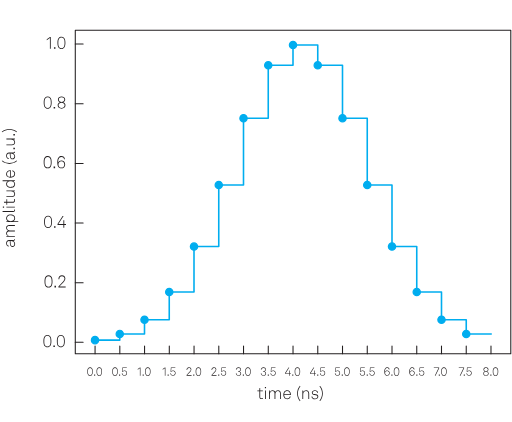
t = 0.00 s
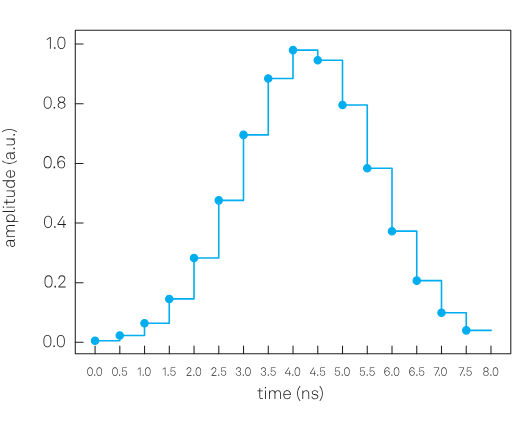
t = 0.63 s
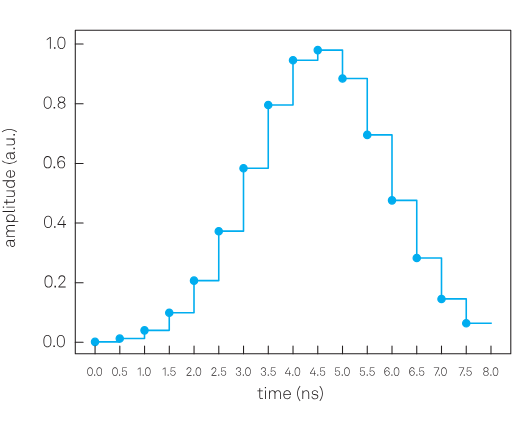
t = 1.88 s
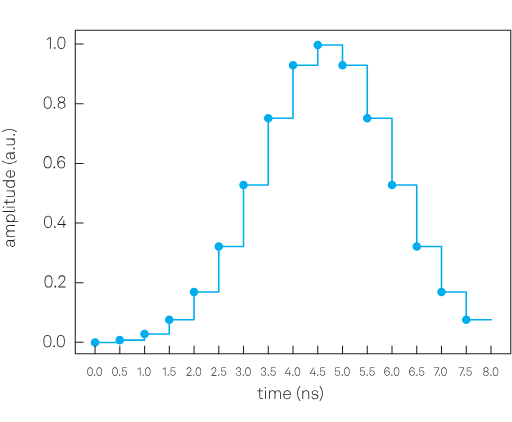
t = 2.50 s
t = 3.13 s: frame unchanged from t = 1.88 s, image omitted
t = 4.38 s: frame unchanged from t = 0.63 s, image omitted

The animated SVG that drew these frames (rendered in a browser with its animation timeline set to each time). Animation: 17 SMIL elements (animate=17); one cycle of 5.00 s, repeats indefinitely.

<?xml version="1.0" encoding="UTF-8" standalone="no"?>
<svg
   width="240.94502pt"
   height="198.42499pt"
   viewBox="0 0 240.94503 198.42498"
   version="1.1"
   id="svg63"
   xml:space="preserve"
   xmlns:xlink="http://www.w3.org/1999/xlink"
   xmlns="http://www.w3.org/2000/svg"
   xmlns:svg="http://www.w3.org/2000/svg"><defs
     id="defs1"><style
       type="text/css"
       id="style1">*{stroke-linejoin: round; stroke-linecap: butt}</style><clipPath
       clipPathUnits="userSpaceOnUse"
       id="clipPath35"><path
         d="M 0,198.425 H 240.945 V 0 H 0 Z"
         id="path35" /></clipPath><clipPath
       clipPathUnits="userSpaceOnUse"
       id="clipPath60"><path
         d="M 0,198.425 H 240.945 V 0 H 0 Z"
         transform="matrix(0,1.0000125,1,0,-81.912105,-7.0093874)"
         id="path60-0" /></clipPath></defs><g
     id="figure_1"
     transform="matrix(0.574,0,0,0.574,2.3287298,-9.6319266)"><g
       id="patch_1"
       transform="matrix(0.91094801,0,0,1.000255,-4.0570209,16.78036)"><path
         d="M 0,345.6 H 460.8 V 0 H 0 Z"
         style="fill:#ffffff"
         id="path1" /></g><g
       id="axes_1"><g
         id="line2d_41"><defs
           id="defs27"><path
             id="m04409a93dc"
             d="M 0,3 C 0.795609,3 1.55874,2.683901 2.12132,2.12132 2.683901,1.55874 3,0.795609 3,0 3,-0.795609 2.683901,-1.55874 2.12132,-2.12132 1.55874,-2.683901 0.795609,-3 0,-3 -0.795609,-3 -1.55874,-2.683901 -2.12132,-2.12132 -2.683901,-1.55874 -3,-0.795609 -3,0 -3,0.795609 -2.683901,1.55874 -2.12132,2.12132 -1.55874,2.683901 -0.795609,3 0,3 Z"
             style="stroke:#00adef" /></defs><g
           clip-path="url(#p985cd9363d)"
           id="dot0">
            <use
   xlink:href="#m04409a93dc"
   x="73.832726"
   y="295.48801"
   style="fill:#00adef;stroke:#00adef"
   id="use27"><animate
     attributeName="y"
     values="295.48801;297.38327;295.48801"
     keyTimes="0;0.5;1"
     dur="5s"
     repeatCount="indefinite" /></use>
            <use
   xlink:href="#m04409a93dc"
   x="94.123634"
   y="290.40302"
   style="fill:#00adef;stroke:#00adef"
   id="use28"><animate
     attributeName="y"
     values="290.40302;295.48801;290.40302"
     keyTimes="0;0.5;1"
     dur="5s"
     repeatCount="indefinite" /></use>
            <use
   xlink:href="#m04409a93dc"
   x="114.41454"
   y="278.74243"
   style="fill:#00adef;stroke:#00adef"
   id="use29"><animate
     attributeName="y"
     values="278.74243;290.40302;278.74243"
     keyTimes="0;0.5;1"
     dur="5s"
     repeatCount="indefinite" /></use>
            <use
   xlink:href="#m04409a93dc"
   x="134.70546"
   y="256.02484"
   style="fill:#00adef;stroke:#00adef"
   id="use30"><animate
     attributeName="y"
     values="256.02484;278.74243;256.02484"
     keyTimes="0;0.5;1"
     dur="5s"
     repeatCount="indefinite" /></use>
            <use
   xlink:href="#m04409a93dc"
   x="154.99637"
   y="218.78345"
   style="fill:#00adef;stroke:#00adef"
   id="use31"><animate
     attributeName="y"
     values="218.78345;256.02484;218.78345"
     keyTimes="0;0.5;1"
     dur="5s"
     repeatCount="indefinite" /></use>
            <use
   xlink:href="#m04409a93dc"
   x="175.28728"
   y="168.27959"
   style="fill:#00adef;stroke:#00adef"
   id="use32"><animate
     attributeName="y"
     values="168.27959;218.78345;168.27959"
     keyTimes="0;0.5;1"
     dur="5s"
     repeatCount="indefinite" /></use>
            <use
   xlink:href="#m04409a93dc"
   x="195.57819"
   y="113.54347"
   style="fill:#00adef;stroke:#00adef"
   id="use33"><animate
     attributeName="y"
     values="113.54347;168.27959;113.54347"
     keyTimes="0;0.5;1"
     dur="5s"
     repeatCount="indefinite" /></use>
            <use
   xlink:href="#m04409a93dc"
   x="215.86909"
   y="70.178291"
   style="fill:#00adef;stroke:#00adef"
   id="use34"><animate
     attributeName="y"
     values="70.178291;113.54347;70.178291"
     keyTimes="0;0.5;1"
     dur="5s"
     repeatCount="indefinite" /></use>
            <use
   xlink:href="#m04409a93dc"
   x="236.16"
   y="53.568001"
   style="fill:#00adef;stroke:#00adef"
   id="use35"><animate
     attributeName="y"
     values="53.568001;70.178291;53.568001"
     keyTimes="0;0.5;1"
     dur="5s"
     repeatCount="indefinite" /></use>
            <use
   xlink:href="#m04409a93dc"
   x="256.4509"
   y="70.178291"
   style="fill:#00adef;stroke:#00adef"
   id="use36"><animate
     attributeName="y"
     values="70.178291;53.568001;70.178291"
     keyTimes="0;0.5;1"
     dur="5s"
     repeatCount="indefinite" /></use>
            <use
   xlink:href="#m04409a93dc"
   x="276.74182"
   y="113.54347"
   style="fill:#00adef;stroke:#00adef"
   id="use37"><animate
     attributeName="y"
     values="113.54347;70.178291;113.54347"
     keyTimes="0;0.5;1"
     dur="5s"
     repeatCount="indefinite" /></use>
            <use
   xlink:href="#m04409a93dc"
   x="297.03271"
   y="168.27959"
   style="fill:#00adef;stroke:#00adef"
   id="use38"><animate
     attributeName="y"
     values="168.27959;113.54347;168.27959"
     keyTimes="0;0.5;1"
     dur="5s"
     repeatCount="indefinite" /></use>
            <use
   xlink:href="#m04409a93dc"
   x="317.32364"
   y="218.78345"
   style="fill:#00adef;stroke:#00adef"
   id="use39"><animate
     attributeName="y"
     values="218.78345;168.27959;218.78345"
     keyTimes="0;0.5;1"
     dur="5s"
     repeatCount="indefinite" /></use>
            <use
   xlink:href="#m04409a93dc"
   x="337.61453"
   y="256.02484"
   style="fill:#00adef;stroke:#00adef"
   id="use40"><animate
     attributeName="y"
     values="256.02484;218.78345;256.02484"
     keyTimes="0;0.5;1"
     dur="5s"
     repeatCount="indefinite" /></use>
            <use
   xlink:href="#m04409a93dc"
   x="357.90546"
   y="278.74243"
   style="fill:#00adef;stroke:#00adef"
   id="use41"><animate
     attributeName="y"
     values="278.74243;256.02484;278.74243"
     keyTimes="0;0.5;1"
     dur="5s"
     repeatCount="indefinite" /></use>
            <use
   xlink:href="#m04409a93dc"
   x="378.19635"
   y="290.40302"
   style="fill:#00adef;stroke:#00adef"
   id="use42"><animate
     attributeName="y"
     values="290.40302;278.74243;290.40302"
     keyTimes="0;0.5;1"
     dur="5s"
     repeatCount="indefinite" /></use>
           </g></g><g
         id="line2d_42"><path
           d="m 73.832727,295.488 h 20.290909 v -5.08499 h 20.290914 v -11.66058 h 20.2909 v -22.71758 h 20.29091 v -37.2414 h 20.29091 v -50.50386 h 20.29091 v -54.73612 h 20.29091 V 70.178289 H 236.16 V 53.568 h 20.29091 v 16.610289 h 20.29091 v 43.365181 h 20.29091 v 54.73612 h 20.29091 v 50.50386 h 20.29091 v 37.2414 h 20.29091 v 22.71758 h 20.2909 v 11.66058 h 20.29091 v 0"
           clip-path="url(#p985cd9363d)"
           style="fill:none;stroke:#00adef;stroke-width:1.30662021;stroke-linecap:square;stroke-dasharray:none"
           id="step0">
            <animate
   attributeName="d"
   dur="5s"
   repeatCount="indefinite"
   values="               m 73.832727,295.488 h 20.290909 v -5.08499 h 20.290914 v -11.66058 h 20.2909 v -22.71758 h 20.29091 v -37.2414 h 20.29091 v -50.50386 h 20.29091 v -54.73612 h 20.29091 V 70.178289 H 236.16 V 53.568 h 20.29091 v 16.610289 h 20.29091 v 43.365181 h 20.29091 v 54.73612 h 20.29091 v 50.50386 h 20.29091 v 37.2414 h 20.29091 v 22.71758 h 20.2909 v 11.66058 h 20.29091 v 0;               M 73.832727,297.38328 H 94.123636 V 295.488 h 20.290914 v -5.08499 h 20.2909 v -11.66058 h 20.29091 v -22.71758 h 20.29091 v -37.2414 h 20.29091 v -50.50386 h 20.29091 V 113.54347 H 236.16 V 70.178289 h 20.29091 V 53.568 h 20.29091 v 16.610289 h 20.29091 v 43.365181 h 20.29091 v 54.73612 h 20.29091 v 50.50386 h 20.29091 v 37.2414 h 20.2909 v 22.71758 h 20.29091 v 0;               m 73.832727,295.488 h 20.290909 v -5.08499 h 20.290914 v -11.66058 h 20.2909 v -22.71758 h 20.29091 v -37.2414 h 20.29091 v -50.50386 h 20.29091 v -54.73612 h 20.29091 V 70.178289 H 236.16 V 53.568 h 20.29091 v 16.610289 h 20.29091 v 43.365181 h 20.29091 v 54.73612 h 20.29091 v 50.50386 h 20.29091 v 37.2414 h 20.29091 v 22.71758 h 20.2909 v 11.66058 h 20.29091 v 0"
   keyTimes="0;0.5;1" />
           </path></g><g
         id="line2d_43">
           </g><g
         id="line2d_44"><defs
           id="defs43" /></g></g></g><defs
     id="defs63"><clipPath
       id="p985cd9363d"><rect
         x="57.599998"
         y="41.472"
         width="357.12"
         height="266.112"
         id="rect63" /></clipPath></defs><g
     id="g1"
     transform="matrix(0.75000004,0,0,0.74999997,-2.4867916e-7,-5.14e-6)"><g
       id="g65"><path
         id="path34"
         d="M 240.378,32.025 H 35.429 v 152.227 h 204.949 z"
         style="fill:none;stroke:#231f20;stroke-width:0.5;stroke-linecap:round;stroke-linejoin:round;stroke-miterlimit:4;stroke-dasharray:none;stroke-opacity:1"
         transform="matrix(1.3333333,0,0,-1.3333333,0,264.56667)"
         clip-path="url(#clipPath35)" /><path
         id="path36"
         d="M 0,0 H -3.685"
         style="fill:none;stroke:#231f20;stroke-width:0.5;stroke-linecap:round;stroke-linejoin:round;stroke-miterlimit:22.926;stroke-dasharray:none;stroke-opacity:1"
         transform="matrix(1.3333333,0,0,-1.3333333,52.154933,27.489467)" /><path
         style="font-weight:300;font-size:8px;font-family:'ZI Akkurat';fill:#231f20"
         d="M 1.704,-5.048 V 0 h 0.4 v -5.544 h -0.36 l -1.52,1.08 v 0.448 z M 3.6159938,-0.72 V 0 h 0.704 v -0.72 z m 3.512003,0.832 c 0.536,0 0.92,-0.208 1.184,-0.456 0.6,-0.552 0.688,-1.552 0.688,-2.432 0,-0.872 -0.096,-1.856 -0.688,-2.424 -0.264,-0.256 -0.648,-0.456 -1.184,-0.456 -0.536,0 -0.912,0.208 -1.184,0.456 -0.6,0.552 -0.688,1.552 -0.688,2.424 0,0.88 0.088,1.88 0.688,2.432 0.272,0.248 0.648,0.456 1.184,0.456 z m 0,-0.384 c -0.408,0 -0.704,-0.136 -0.912,-0.328 -0.528,-0.488 -0.552,-1.448 -0.552,-2.176 0,-0.72 0.024,-1.68 0.552,-2.168 0.208,-0.192 0.504,-0.328 0.912,-0.328 0.416,0 0.704,0.128 0.92,0.328 0.528,0.488 0.552,1.448 0.552,2.168 0,0.728 -0.032,1.688 -0.552,2.176 -0.208,0.2 -0.504,0.328 -0.92,0.328 z"
         id="text36"
         transform="matrix(1.3333333,0,0,1.3333333,29.041733,30.452133)"
         aria-label="1.0" /><path
         id="path37"
         d="M 0,0 H -3.685"
         style="fill:none;stroke:#231f20;stroke-width:0.5;stroke-linecap:round;stroke-linejoin:round;stroke-miterlimit:22.926;stroke-dasharray:none;stroke-opacity:1"
         transform="matrix(1.3333333,0,0,-1.3333333,52.154933,64.981067)" /><path
         style="font-weight:300;font-size:8px;font-family:'ZI Akkurat';fill:#231f20"
         d="m 2.4,0.112 c 0.536,0 0.92,-0.208 1.184,-0.456 0.6,-0.552 0.688,-1.552 0.688,-2.432 C 4.272,-3.648 4.176,-4.632 3.584,-5.2 3.32,-5.456 2.936,-5.656 2.4,-5.656 c -0.536,0 -0.912,0.208 -1.184,0.456 -0.6,0.552 -0.688,1.552 -0.688,2.424 0,0.88 0.088,1.88 0.688,2.432 0.272,0.248 0.648,0.456 1.184,0.456 z m 0,-0.384 C 1.992,-0.272 1.696,-0.408 1.488,-0.6 0.96,-1.088 0.936,-2.048 0.936,-2.776 c 0,-0.72 0.024,-1.68 0.552,-2.168 0.208,-0.192 0.504,-0.328 0.912,-0.328 0.416,0 0.704,0.128 0.92,0.328 0.528,0.488 0.552,1.448 0.552,2.168 0,0.728 -0.032,1.688 -0.552,2.176 -0.208,0.2 -0.504,0.328 -0.92,0.328 z M 5.2080043,-0.72 V 0 h 0.704 v -0.72 z m 3.7280018,0.832 c 0.992,0 1.8399999,-0.584 1.8399999,-1.576 0,-0.624 -0.4,-1.224 -1.0319999,-1.432 0.5439999,-0.2 0.9039999,-0.728 0.9039999,-1.28 0,-0.928 -0.7599999,-1.48 -1.7119999,-1.48 -0.952,0 -1.712,0.552 -1.712,1.48 0,0.552 0.36,1.08 0.904,1.28 -0.632,0.208 -1.032,0.808 -1.032,1.432 0,0.992 0.848,1.576 1.84,1.576 z m 0,-3.184 c -0.728,0 -1.296,-0.392 -1.296,-1.12 0,-0.712 0.584,-1.104 1.296,-1.104 0.712,0 1.2959999,0.392 1.2959999,1.104 0,0.728 -0.5679999,1.12 -1.2959999,1.12 z m 0,2.816 c -0.792,0 -1.432,-0.44 -1.432,-1.232 0,-0.792 0.64,-1.232 1.432,-1.232 0.792,0 1.4319999,0.44 1.4319999,1.232 0,0.792 -0.6399999,1.232 -1.4319999,1.232 z"
         id="text37"
         transform="matrix(1.3333333,0,0,1.3333333,26.716133,67.9456)"
         aria-label="0.8" /><path
         id="path38"
         d="M 0,0 H -3.685"
         style="fill:none;stroke:#231f20;stroke-width:0.5;stroke-linecap:round;stroke-linejoin:round;stroke-miterlimit:22.926;stroke-dasharray:none;stroke-opacity:1"
         transform="matrix(1.3333333,0,0,-1.3333333,52.154933,102.42293)" /><path
         style="font-weight:300;font-size:8px;font-family:'ZI Akkurat';fill:#231f20"
         d="m 2.4,0.112 c 0.536,0 0.92,-0.208 1.184,-0.456 0.6,-0.552 0.688,-1.552 0.688,-2.432 C 4.272,-3.648 4.176,-4.632 3.584,-5.2 3.32,-5.456 2.936,-5.656 2.4,-5.656 c -0.536,0 -0.912,0.208 -1.184,0.456 -0.6,0.552 -0.688,1.552 -0.688,2.424 0,0.88 0.088,1.88 0.688,2.432 0.272,0.248 0.648,0.456 1.184,0.456 z m 0,-0.384 C 1.992,-0.272 1.696,-0.408 1.488,-0.6 0.96,-1.088 0.936,-2.048 0.936,-2.776 c 0,-0.72 0.024,-1.68 0.552,-2.168 0.208,-0.192 0.504,-0.328 0.912,-0.328 0.416,0 0.704,0.128 0.92,0.328 0.528,0.488 0.552,1.448 0.552,2.168 0,0.728 -0.032,1.688 -0.552,2.176 -0.208,0.2 -0.504,0.328 -0.92,0.328 z M 5.2080043,-0.72 V 0 h 0.704 v -0.72 z m 3.6159961,0.832 c 1.152,0 1.8079996,-0.84 1.8079996,-1.864 0,-1.096 -0.6639996,-1.84 -1.8159996,-1.84 -0.656,0 -1.264,0.392 -1.464,0.976 0,-1.32 0.256,-2.656 1.496,-2.656 0.768,0 1.1919996,0.424 1.2479996,1.064 h 0.408 C 10.456,-5.08 9.7840004,-5.656 8.8480004,-5.656 c -0.576,0 -0.992,0.248 -1.256,0.528 -0.544,0.584 -0.656,1.504 -0.656,2.352 0,0.792 0.088,1.64 0.512,2.208 0.264,0.352 0.728,0.68 1.376,0.68 z m 0.008,-0.384 c -0.888,0 -1.368,-0.72 -1.368,-1.496 0,-0.808 0.56,-1.456 1.36,-1.456 0.96,0 1.3999996,0.704 1.3999996,1.472 0,0.776 -0.4319996,1.48 -1.3919996,1.48 z"
         id="text38"
         transform="matrix(1.3333333,0,0,1.3333333,26.705733,105.38573)"
         aria-label="0.6" /><path
         id="path39"
         d="M 0,0 H -3.685"
         style="fill:none;stroke:#231f20;stroke-width:0.5;stroke-linecap:round;stroke-linejoin:round;stroke-miterlimit:22.926;stroke-dasharray:none;stroke-opacity:1"
         transform="matrix(1.3333333,0,0,-1.3333333,52.154933,139.80973)" /><path
         style="font-weight:300;font-size:8px;font-family:'ZI Akkurat';fill:#231f20"
         d="m 2.4,0.112 c 0.536,0 0.92,-0.208 1.184,-0.456 0.6,-0.552 0.688,-1.552 0.688,-2.432 C 4.272,-3.648 4.176,-4.632 3.584,-5.2 3.32,-5.456 2.936,-5.656 2.4,-5.656 c -0.536,0 -0.912,0.208 -1.184,0.456 -0.6,0.552 -0.688,1.552 -0.688,2.424 0,0.88 0.088,1.88 0.688,2.432 0.272,0.248 0.648,0.456 1.184,0.456 z m 0,-0.384 C 1.992,-0.272 1.696,-0.408 1.488,-0.6 0.96,-1.088 0.936,-2.048 0.936,-2.776 c 0,-0.72 0.024,-1.68 0.552,-2.168 0.208,-0.192 0.504,-0.328 0.912,-0.328 0.416,0 0.704,0.128 0.92,0.328 0.528,0.488 0.552,1.448 0.552,2.168 0,0.728 -0.032,1.688 -0.552,2.176 -0.208,0.2 -0.504,0.328 -0.92,0.328 z M 5.2080043,-0.72 V 0 h 0.704 V -0.72 Z M 9.6080061,0 h 0.4079999 v -1.304 h 0.824 v -0.4 h -0.824 V -3.536 H 9.6080061 v 1.832 h -2.36 l 2.464,-3.84 h -0.472 l -2.4,3.76 v 0.48 h 2.768 z"
         id="text39"
         transform="matrix(1.3333333,0,0,1.3333333,26.9616,142.7704)"
         aria-label="0.4" /><path
         id="path40"
         d="M 0,0 H -3.685"
         style="fill:none;stroke:#231f20;stroke-width:0.5;stroke-linecap:round;stroke-linejoin:round;stroke-miterlimit:22.926;stroke-dasharray:none;stroke-opacity:1"
         transform="matrix(1.3333333,0,0,-1.3333333,52.154933,177.24973)" /><path
         style="font-weight:300;font-size:8px;font-family:'ZI Akkurat';fill:#231f20"
         d="m 2.4,0.112 c 0.536,0 0.92,-0.208 1.184,-0.456 0.6,-0.552 0.688,-1.552 0.688,-2.432 C 4.272,-3.648 4.176,-4.632 3.584,-5.2 3.32,-5.456 2.936,-5.656 2.4,-5.656 c -0.536,0 -0.912,0.208 -1.184,0.456 -0.6,0.552 -0.688,1.552 -0.688,2.424 0,0.88 0.088,1.88 0.688,2.432 0.272,0.248 0.648,0.456 1.184,0.456 z m 0,-0.384 C 1.992,-0.272 1.696,-0.408 1.488,-0.6 0.96,-1.088 0.936,-2.048 0.936,-2.776 c 0,-0.72 0.024,-1.68 0.552,-2.168 0.208,-0.192 0.504,-0.328 0.912,-0.328 0.416,0 0.704,0.128 0.92,0.328 0.528,0.488 0.552,1.448 0.552,2.168 0,0.728 -0.032,1.688 -0.552,2.176 -0.208,0.2 -0.504,0.328 -0.92,0.328 z M 5.2080043,-0.72 V 0 h 0.704 V -0.72 Z M 7.0640061,0 H 10.472006 V -0.384 H 7.5200061 l 2.168,-2.312 c 0.3999999,-0.424 0.6399999,-0.952 0.6399999,-1.448 0,-0.928 -0.6959999,-1.512 -1.6079999,-1.512 -0.984,0 -1.664,0.688 -1.664,1.808 h 0.424 c 0,-0.904 0.448,-1.424 1.24,-1.424 0.76,0 1.208,0.472 1.208,1.128 0,0.416 -0.184,0.816 -0.552,1.216 l -2.312,2.496 z"
         id="text40"
         transform="matrix(1.3333333,0,0,1.3333333,27.238933,180.2112)"
         aria-label="0.2" /><path
         id="path41"
         d="M 0,0 H -3.685"
         style="fill:none;stroke:#231f20;stroke-width:0.5;stroke-linecap:round;stroke-linejoin:round;stroke-miterlimit:22.926;stroke-dasharray:none;stroke-opacity:1"
         transform="matrix(1.3333333,0,0,-1.3333333,52.154933,214.68987)" /><path
         style="font-weight:300;font-size:8px;font-family:'ZI Akkurat';fill:#231f20"
         d="m 2.4,0.112 c 0.536,0 0.92,-0.208 1.184,-0.456 0.6,-0.552 0.688,-1.552 0.688,-2.432 C 4.272,-3.648 4.176,-4.632 3.584,-5.2 3.32,-5.456 2.936,-5.656 2.4,-5.656 c -0.536,0 -0.912,0.208 -1.184,0.456 -0.6,0.552 -0.688,1.552 -0.688,2.424 0,0.88 0.088,1.88 0.688,2.432 0.272,0.248 0.648,0.456 1.184,0.456 z m 0,-0.384 C 1.992,-0.272 1.696,-0.408 1.488,-0.6 0.96,-1.088 0.936,-2.048 0.936,-2.776 c 0,-0.72 0.024,-1.68 0.552,-2.168 0.208,-0.192 0.504,-0.328 0.912,-0.328 0.416,0 0.704,0.128 0.92,0.328 0.528,0.488 0.552,1.448 0.552,2.168 0,0.728 -0.032,1.688 -0.552,2.176 -0.208,0.2 -0.504,0.328 -0.92,0.328 z M 5.2080043,-0.72 V 0 h 0.704 v -0.72 z m 3.512003,0.832 c 0.536,0 0.92,-0.208 1.184,-0.456 0.5999997,-0.552 0.6879997,-1.552 0.6879997,-2.432 0,-0.872 -0.096,-1.856 -0.6879997,-2.424 -0.264,-0.256 -0.648,-0.456 -1.184,-0.456 -0.536,0 -0.912,0.208 -1.184,0.456 -0.6,0.552 -0.688,1.552 -0.688,2.424 0,0.88 0.088,1.88 0.688,2.432 0.272,0.248 0.648,0.456 1.184,0.456 z m 0,-0.384 c -0.408,0 -0.704,-0.136 -0.912,-0.328 -0.528,-0.488 -0.552,-1.448 -0.552,-2.176 0,-0.72 0.024,-1.68 0.552,-2.168 0.208,-0.192 0.504,-0.328 0.912,-0.328 0.416,0 0.704,0.128 0.92,0.328 0.5279997,0.488 0.5519997,1.448 0.5519997,2.168 0,0.728 -0.032,1.688 -0.5519997,2.176 -0.208,0.2 -0.504,0.328 -0.92,0.328 z"
         id="text41"
         transform="matrix(1.3333333,0,0,1.3333333,26.5456,217.6532)"
         aria-label="0.0" /><path
         id="path42-9"
         d="M 0,0 V -3.685"
         style="fill:none;stroke:#231f20;stroke-width:0.5;stroke-linecap:round;stroke-linejoin:round;stroke-miterlimit:22.926;stroke-dasharray:none;stroke-opacity:1"
         transform="matrix(1.3333333,0,0,-1.3333333,59.651733,216.95293)" /><path
         style="font-weight:300;font-size:5.5px;font-family:'ZI Akkurat';fill:#231f20"
         d="m 1.65,0.077 c 0.3685,0 0.6325,-0.143 0.814,-0.3135 0.4125,-0.3795 0.473,-1.067 0.473,-1.672 0,-0.5995 -0.066,-1.276 -0.473,-1.6665 -0.1815,-0.176 -0.4455,-0.3135 -0.814,-0.3135 -0.3685,0 -0.627,0.143 -0.814,0.3135 -0.4125,0.3795 -0.473,1.067 -0.473,1.6665 0,0.605 0.0605,1.2925 0.473,1.672 C 1.023,-0.066 1.2815,0.077 1.65,0.077 Z m 0,-0.264 C 1.3695,-0.187 1.166,-0.2805 1.023,-0.4125 0.66,-0.748 0.6435,-1.408 0.6435,-1.9085 c 0,-0.495 0.0165,-1.155 0.3795,-1.4905 0.143,-0.132 0.3465,-0.2255 0.627,-0.2255 0.286,0 0.484,0.088 0.6325,0.2255 0.363,0.3355 0.3795,0.9955 0.3795,1.4905 0,0.5005 -0.022,1.1605 -0.3795,1.496 C 2.1395,-0.275 1.936,-0.187 1.65,-0.187 Z M 3.5805029,-0.495 V 0 h 0.484 V -0.495 Z M 5.995005,0.077 c 0.3685,0 0.6325,-0.143 0.814,-0.3135 0.4125,-0.3795 0.473,-1.067 0.473,-1.672 0,-0.5995 -0.066,-1.276 -0.473,-1.6665 -0.1815,-0.176 -0.4455,-0.3135 -0.814,-0.3135 -0.3685,0 -0.627,0.143 -0.814,0.3135 -0.4125,0.3795 -0.473,1.067 -0.473,1.6665 0,0.605 0.0605,1.2925 0.473,1.672 0.187,0.1705 0.4455,0.3135 0.814,0.3135 z m 0,-0.264 c -0.2805,0 -0.484,-0.0935 -0.627,-0.2255 -0.363,-0.3355 -0.3795,-0.9955 -0.3795,-1.496 0,-0.495 0.0165,-1.155 0.3795,-1.4905 0.143,-0.132 0.3465,-0.2255 0.627,-0.2255 0.286,0 0.484,0.088 0.6325,0.2255 0.363,0.3355 0.3795,0.9955 0.3795,1.4905 0,0.5005 -0.022,1.1605 -0.3795,1.496 -0.143,0.1375 -0.3465,0.2255 -0.6325,0.2255 z"
         id="text42"
         transform="matrix(1.3333333,0,0,1.3333333,54.298133,235.5856)"
         aria-label="0.0" /><path
         id="path43-9"
         d="M 0,0 V -3.685"
         style="fill:none;stroke:#231f20;stroke-width:0.5;stroke-linecap:round;stroke-linejoin:round;stroke-miterlimit:22.926;stroke-dasharray:none;stroke-opacity:1"
         transform="matrix(1.3333333,0,0,-1.3333333,75.178,216.95293)" /><path
         style="font-weight:300;font-size:5.5px;font-family:'ZI Akkurat';fill:#231f20"
         d="m 1.65,0.077 c 0.3685,0 0.6325,-0.143 0.814,-0.3135 0.4125,-0.3795 0.473,-1.067 0.473,-1.672 0,-0.5995 -0.066,-1.276 -0.473,-1.6665 -0.1815,-0.176 -0.4455,-0.3135 -0.814,-0.3135 -0.3685,0 -0.627,0.143 -0.814,0.3135 -0.4125,0.3795 -0.473,1.067 -0.473,1.6665 0,0.605 0.0605,1.2925 0.473,1.672 C 1.023,-0.066 1.2815,0.077 1.65,0.077 Z m 0,-0.264 C 1.3695,-0.187 1.166,-0.2805 1.023,-0.4125 0.66,-0.748 0.6435,-1.408 0.6435,-1.9085 c 0,-0.495 0.0165,-1.155 0.3795,-1.4905 0.143,-0.132 0.3465,-0.2255 0.627,-0.2255 0.286,0 0.484,0.088 0.6325,0.2255 0.363,0.3355 0.3795,0.9955 0.3795,1.4905 0,0.5005 -0.022,1.1605 -0.3795,1.496 C 2.1395,-0.275 1.936,-0.187 1.65,-0.187 Z M 3.5805029,-0.495 V 0 h 0.484 v -0.495 z m 2.5135013,0.572 c 0.7975,0 1.232,-0.5775 1.232,-1.2705 0,-0.726 -0.4015,-1.276 -1.188,-1.276 -0.341,0 -0.7095,0.132 -0.9185,0.4015 l 0.1265,-1.485 h 1.848 v -0.2585 h -2.0845 l -0.154,2.0185 h 0.3245 c 0.1815,-0.286 0.517,-0.418 0.858,-0.418 0.6105,0 0.913,0.462 0.913,1.0175 0,0.5775 -0.3465,1.0065 -0.957,1.0065 -0.5775,0 -0.9515,-0.3795 -0.979,-0.9185 h -0.275 c 0.0165,0.671 0.495,1.1825 1.254,1.1825 z"
         id="text43"
         transform="matrix(1.3333333,0,0,1.3333333,69.960933,235.5856)"
         aria-label="0.5" /><path
         id="path44"
         d="M 0,0 V -3.685"
         style="fill:none;stroke:#231f20;stroke-width:0.5;stroke-linecap:round;stroke-linejoin:round;stroke-miterlimit:22.926;stroke-dasharray:none;stroke-opacity:1"
         transform="matrix(1.3333333,0,0,-1.3333333,90.704267,216.95293)" /><path
         style="font-weight:300;font-size:5.5px;font-family:'ZI Akkurat';fill:#231f20"
         d="M 1.1715,-3.4705 V 0 h 0.275 V -3.8115 H 1.199 L 0.154,-3.069 v 0.308 z M 2.4859957,-0.495 V 0 h 0.484 v -0.495 z m 2.4145021,0.572 c 0.3685,0 0.6325,-0.143 0.814,-0.3135 0.4125,-0.3795 0.473,-1.067 0.473,-1.672 0,-0.5995 -0.066,-1.276 -0.473,-1.6665 -0.1815,-0.176 -0.4455,-0.3135 -0.814,-0.3135 -0.3685,0 -0.627,0.143 -0.814,0.3135 -0.4125,0.3795 -0.473,1.067 -0.473,1.6665 0,0.605 0.0605,1.2925 0.473,1.672 0.187,0.1705 0.4455,0.3135 0.814,0.3135 z m 0,-0.264 c -0.2805,0 -0.484,-0.0935 -0.627,-0.2255 -0.363,-0.3355 -0.3795,-0.9955 -0.3795,-1.496 0,-0.495 0.0165,-1.155 0.3795,-1.4905 0.143,-0.132 0.3465,-0.2255 0.627,-0.2255 0.286,0 0.484,0.088 0.6325,0.2255 0.363,0.3355 0.3795,0.9955 0.3795,1.4905 0,0.5005 -0.022,1.1605 -0.3795,1.496 -0.143,0.1375 -0.3465,0.2255 -0.6325,0.2255 z"
         id="text44"
         transform="matrix(1.3333333,0,0,1.3333333,86.208933,235.5856)"
         aria-label="1.0" /><path
         id="path45"
         d="M 0,0 V -3.685"
         style="fill:none;stroke:#231f20;stroke-width:0.5;stroke-linecap:round;stroke-linejoin:round;stroke-miterlimit:22.926;stroke-dasharray:none;stroke-opacity:1"
         transform="matrix(1.3333333,0,0,-1.3333333,106.23067,216.95293)" /><path
         style="font-weight:300;font-size:5.5px;font-family:'ZI Akkurat';fill:#231f20"
         d="M 1.1715,-3.4705 V 0 h 0.275 V -3.8115 H 1.199 L 0.154,-3.069 v 0.308 z M 2.4859957,-0.495 V 0 h 0.484 V -0.495 Z M 4.999497,0.077 c 0.7975,0 1.232,-0.5775 1.232,-1.2705 0,-0.726 -0.4015,-1.276 -1.188,-1.276 -0.341,0 -0.7095,0.132 -0.9185,0.4015 l 0.1265,-1.485 h 1.848 v -0.2585 h -2.0845 l -0.154,2.0185 h 0.3245 c 0.1815,-0.286 0.517,-0.418 0.858,-0.418 0.6105,0 0.913,0.462 0.913,1.0175 0,0.5775 -0.3465,1.0065 -0.957,1.0065 -0.5775,0 -0.9515,-0.3795 -0.979,-0.9185 h -0.275 c 0.0165,0.671 0.495,1.1825 1.254,1.1825 z"
         id="text45"
         transform="matrix(1.3333333,0,0,1.3333333,101.87107,235.5856)"
         aria-label="1.5" /><path
         id="path46"
         d="M 0,0 V -3.685"
         style="fill:none;stroke:#231f20;stroke-width:0.5;stroke-linecap:round;stroke-linejoin:round;stroke-miterlimit:22.926;stroke-dasharray:none;stroke-opacity:1"
         transform="matrix(1.3333333,0,0,-1.3333333,121.75693,216.95293)" /><path
         style="font-weight:300;font-size:5.5px;font-family:'ZI Akkurat';fill:#231f20"
         d="M 0.319,0 H 2.662 V -0.264 H 0.6325 L 2.123,-1.8535 c 0.275,-0.2915 0.44,-0.6545 0.44,-0.9955 0,-0.638 -0.4785,-1.0395 -1.1055,-1.0395 -0.6765,0 -1.144,0.473 -1.144,1.243 H 0.605 c 0,-0.6215 0.308,-0.979 0.8525,-0.979 0.5225,0 0.8305,0.3245 0.8305,0.7755 0,0.286 -0.1265,0.561 -0.3795,0.836 L 0.319,-0.297 Z M 3.4705004,-0.495 V 0 h 0.484 v -0.495 z m 2.4145021,0.572 c 0.3685,0 0.6325,-0.143 0.814,-0.3135 0.4125,-0.3795 0.473,-1.067 0.473,-1.672 0,-0.5995 -0.066,-1.276 -0.473,-1.6665 -0.1815,-0.176 -0.4455,-0.3135 -0.814,-0.3135 -0.3685,0 -0.627,0.143 -0.814,0.3135 -0.4125,0.3795 -0.473,1.067 -0.473,1.6665 0,0.605 0.0605,1.2925 0.473,1.672 0.187,0.1705 0.4455,0.3135 0.814,0.3135 z m 0,-0.264 c -0.2805,0 -0.484,-0.0935 -0.627,-0.2255 -0.363,-0.3355 -0.3795,-0.9955 -0.3795,-1.496 0,-0.495 0.0165,-1.155 0.3795,-1.4905 0.143,-0.132 0.3465,-0.2255 0.627,-0.2255 0.286,0 0.484,0.088 0.6325,0.2255 0.363,0.3355 0.3795,0.9955 0.3795,1.4905 0,0.5005 -0.022,1.1605 -0.3795,1.496 -0.143,0.1375 -0.3465,0.2255 -0.6325,0.2255 z"
         id="text46"
         transform="matrix(1.3333333,0,0,1.3333333,116.64253,235.5856)"
         aria-label="2.0" /><path
         id="path47"
         d="M 0,0 V -3.685"
         style="fill:none;stroke:#231f20;stroke-width:0.5;stroke-linecap:round;stroke-linejoin:round;stroke-miterlimit:22.926;stroke-dasharray:none;stroke-opacity:1"
         transform="matrix(1.3333333,0,0,-1.3333333,137.2832,216.95293)" /><path
         style="font-weight:300;font-size:5.5px;font-family:'ZI Akkurat';fill:#231f20"
         d="M 0.319,0 H 2.662 V -0.264 H 0.6325 L 2.123,-1.8535 c 0.275,-0.2915 0.44,-0.6545 0.44,-0.9955 0,-0.638 -0.4785,-1.0395 -1.1055,-1.0395 -0.6765,0 -1.144,0.473 -1.144,1.243 H 0.605 c 0,-0.6215 0.308,-0.979 0.8525,-0.979 0.5225,0 0.8305,0.3245 0.8305,0.7755 0,0.286 -0.1265,0.561 -0.3795,0.836 L 0.319,-0.297 Z M 3.4705004,-0.495 V 0 h 0.484 v -0.495 z m 2.5135013,0.572 c 0.7975,0 1.232,-0.5775 1.232,-1.2705 0,-0.726 -0.4015,-1.276 -1.188,-1.276 -0.341,0 -0.7095,0.132 -0.9185,0.4015 l 0.1265,-1.485 h 1.848 v -0.2585 h -2.0845 l -0.154,2.0185 h 0.3245 c 0.1815,-0.286 0.517,-0.418 0.858,-0.418 0.6105,0 0.913,0.462 0.913,1.0175 0,0.5775 -0.3465,1.0065 -0.957,1.0065 -0.5775,0 -0.9515,-0.3795 -0.979,-0.9185 h -0.275 c 0.0165,0.671 0.495,1.1825 1.254,1.1825 z"
         id="text47"
         transform="matrix(1.3333333,0,0,1.3333333,132.304,235.5856)"
         aria-label="2.5" /><path
         id="path48"
         d="M 0,0 V -3.685"
         style="fill:none;stroke:#231f20;stroke-width:0.5;stroke-linecap:round;stroke-linejoin:round;stroke-miterlimit:22.926;stroke-dasharray:none;stroke-opacity:1"
         transform="matrix(1.3333333,0,0,-1.3333333,152.80947,216.95293)" /><path
         style="font-weight:300;font-size:5.5px;font-family:'ZI Akkurat';fill:#231f20"
         d="m 1.551,0.077 c 0.6985,0 1.232,-0.462 1.232,-1.0945 0,-0.4565 -0.275,-0.8525 -0.7535,-0.968 0.44,-0.1155 0.6655,-0.473 0.6655,-0.8855 0,-0.605 -0.5005,-1.0175 -1.1385,-1.0175 -0.704,0 -1.21,0.462 -1.221,1.144 H 0.616 c 0.0055,-0.5115 0.3575,-0.88 0.9405,-0.88 0.4675,0 0.858,0.3135 0.858,0.7535 0,0.5115 -0.3575,0.7535 -0.88,0.7535 H 1.32 v 0.264 h 0.2145 c 0.5775,0 0.9625,0.264 0.9625,0.836 0,0.484 -0.363,0.8305 -0.946,0.8305 -0.6545,0 -0.957,-0.4565 -0.9625,-0.9405 H 0.308 C 0.3245,-0.4345 0.7755,0.077 1.551,0.077 Z M 3.5970044,-0.495 V 0 h 0.484 v -0.495 z m 2.4145021,0.572 c 0.3685,0 0.6325,-0.143 0.814,-0.3135 0.4125,-0.3795 0.473,-1.067 0.473,-1.672 0,-0.5995 -0.066,-1.276 -0.473,-1.6665 -0.1815,-0.176 -0.4455,-0.3135 -0.814,-0.3135 -0.3685,0 -0.627,0.143 -0.814,0.3135 -0.4125,0.3795 -0.473,1.067 -0.473,1.6665 0,0.605 0.0605,1.2925 0.473,1.672 0.187,0.1705 0.4455,0.3135 0.814,0.3135 z m 0,-0.264 c -0.2805,0 -0.484,-0.0935 -0.627,-0.2255 -0.363,-0.3355 -0.3795,-0.9955 -0.3795,-1.496 0,-0.495 0.0165,-1.155 0.3795,-1.4905 0.143,-0.132 0.3465,-0.2255 0.627,-0.2255 0.286,0 0.484,0.088 0.6325,0.2255 0.363,0.3355 0.3795,0.9955 0.3795,1.4905 0,0.5005 -0.022,1.1605 -0.3795,1.496 -0.143,0.1375 -0.3465,0.2255 -0.6325,0.2255 z"
         id="text48"
         transform="matrix(1.3333333,0,0,1.3333333,147.57427,235.5856)"
         aria-label="3.0" /><path
         id="path49"
         d="M 0,0 V -3.685"
         style="fill:none;stroke:#231f20;stroke-width:0.5;stroke-linecap:round;stroke-linejoin:round;stroke-miterlimit:22.926;stroke-dasharray:none;stroke-opacity:1"
         transform="matrix(1.3333333,0,0,-1.3333333,168.33587,216.95293)" /><path
         style="font-weight:300;font-size:5.5px;font-family:'ZI Akkurat';fill:#231f20"
         d="m 1.551,0.077 c 0.6985,0 1.232,-0.462 1.232,-1.0945 0,-0.4565 -0.275,-0.8525 -0.7535,-0.968 0.44,-0.1155 0.6655,-0.473 0.6655,-0.8855 0,-0.605 -0.5005,-1.0175 -1.1385,-1.0175 -0.704,0 -1.21,0.462 -1.221,1.144 H 0.616 c 0.0055,-0.5115 0.3575,-0.88 0.9405,-0.88 0.4675,0 0.858,0.3135 0.858,0.7535 0,0.5115 -0.3575,0.7535 -0.88,0.7535 H 1.32 v 0.264 h 0.2145 c 0.5775,0 0.9625,0.264 0.9625,0.836 0,0.484 -0.363,0.8305 -0.946,0.8305 -0.6545,0 -0.957,-0.4565 -0.9625,-0.9405 H 0.308 C 0.3245,-0.4345 0.7755,0.077 1.551,0.077 Z M 3.5970044,-0.495 V 0 h 0.484 v -0.495 z m 2.5135012,0.572 c 0.7975,0 1.232,-0.5775 1.232,-1.2705 0,-0.726 -0.4015,-1.276 -1.188,-1.276 -0.341,0 -0.7095,0.132 -0.9185,0.4015 l 0.1265,-1.485 h 1.848 v -0.2585 h -2.0845 l -0.154,2.0185 h 0.3245 c 0.1815,-0.286 0.517,-0.418 0.858,-0.418 0.6105,0 0.913,0.462 0.913,1.0175 0,0.5775 -0.3465,1.0065 -0.957,1.0065 -0.5775,0 -0.9515,-0.3795 -0.979,-0.9185 h -0.275 c 0.0165,0.671 0.495,1.1825 1.254,1.1825 z"
         id="text49"
         transform="matrix(1.3333333,0,0,1.3333333,163.23573,235.5856)"
         aria-label="3.5" /><path
         id="path50"
         d="M 0,0 V -3.685"
         style="fill:none;stroke:#231f20;stroke-width:0.5;stroke-linecap:round;stroke-linejoin:round;stroke-miterlimit:22.926;stroke-dasharray:none;stroke-opacity:1"
         transform="matrix(1.3333333,0,0,-1.3333333,183.86213,216.95293)" /><path
         style="font-weight:300;font-size:5.5px;font-family:'ZI Akkurat';fill:#231f20"
         d="M 2.068,0 H 2.3485 V -0.8965 H 2.915 v -0.275 H 2.3485 V -2.431 H 2.068 v 1.2595 H 0.4455 l 1.694,-2.64 H 1.815 l -1.65,2.585 v 0.33 H 2.068 Z M 3.5585045,-0.495 V 0 h 0.484 v -0.495 z m 2.4145021,0.572 c 0.3685,0 0.6325,-0.143 0.814,-0.3135 0.4125,-0.3795 0.473,-1.067 0.473,-1.672 0,-0.5995 -0.066,-1.276 -0.473,-1.6665 -0.1815,-0.176 -0.4455,-0.3135 -0.814,-0.3135 -0.3685,0 -0.627,0.143 -0.814,0.3135 -0.4125,0.3795 -0.473,1.067 -0.473,1.6665 0,0.605 0.0605,1.2925 0.473,1.672 0.187,0.1705 0.4455,0.3135 0.814,0.3135 z m 0,-0.264 c -0.2805,0 -0.484,-0.0935 -0.627,-0.2255 -0.363,-0.3355 -0.3795,-0.9955 -0.3795,-1.496 0,-0.495 0.0165,-1.155 0.3795,-1.4905 0.143,-0.132 0.3465,-0.2255 0.627,-0.2255 0.286,0 0.484,0.088 0.6325,0.2255 0.363,0.3355 0.3795,0.9955 0.3795,1.4905 0,0.5005 -0.022,1.1605 -0.3795,1.496 -0.143,0.1375 -0.3465,0.2255 -0.6325,0.2255 z"
         id="text50"
         transform="matrix(1.3333333,0,0,1.3333333,178.65173,235.5856)"
         aria-label="4.0" /><path
         id="path51"
         d="M 0,0 V -3.685"
         style="fill:none;stroke:#231f20;stroke-width:0.5;stroke-linecap:round;stroke-linejoin:round;stroke-miterlimit:22.926;stroke-dasharray:none;stroke-opacity:1"
         transform="matrix(1.3333333,0,0,-1.3333333,199.3884,216.95293)" /><path
         style="font-weight:300;font-size:5.5px;font-family:'ZI Akkurat';fill:#231f20"
         d="M 2.068,0 H 2.3485 V -0.8965 H 2.915 v -0.275 H 2.3485 V -2.431 H 2.068 v 1.2595 H 0.4455 l 1.694,-2.64 H 1.815 l -1.65,2.585 v 0.33 H 2.068 Z M 3.5585045,-0.495 V 0 h 0.484 v -0.495 z m 2.5135013,0.572 c 0.7975,0 1.232,-0.5775 1.232,-1.2705 0,-0.726 -0.4015,-1.276 -1.188,-1.276 -0.341,0 -0.7095,0.132 -0.9185,0.4015 l 0.1265,-1.485 h 1.848 v -0.2585 h -2.0845 l -0.154,2.0185 h 0.3245 c 0.1815,-0.286 0.517,-0.418 0.858,-0.418 0.6105,0 0.913,0.462 0.913,1.0175 0,0.5775 -0.3465,1.0065 -0.957,1.0065 -0.5775,0 -0.9515,-0.3795 -0.979,-0.9185 h -0.275 c 0.0165,0.671 0.495,1.1825 1.254,1.1825 z"
         id="text51"
         transform="matrix(1.3333333,0,0,1.3333333,194.31387,235.5856)"
         aria-label="4.5" /><path
         id="path52"
         d="M 0,0 V -3.685"
         style="fill:none;stroke:#231f20;stroke-width:0.5;stroke-linecap:round;stroke-linejoin:round;stroke-miterlimit:22.926;stroke-dasharray:none;stroke-opacity:1"
         transform="matrix(1.3333333,0,0,-1.3333333,214.91467,216.95293)" /><path
         style="font-weight:300;font-size:5.5px;font-family:'ZI Akkurat';fill:#231f20"
         d="m 1.5565,0.077 c 0.7975,0 1.232,-0.5775 1.232,-1.2705 0,-0.726 -0.4015,-1.276 -1.188,-1.276 -0.341,0 -0.7095,0.132 -0.9185,0.4015 l 0.1265,-1.485 h 1.848 V -3.8115 H 0.572 L 0.418,-1.793 h 0.3245 c 0.1815,-0.286 0.517,-0.418 0.858,-0.418 0.6105,0 0.913,0.462 0.913,1.0175 0,0.5775 -0.3465,1.0065 -0.957,1.0065 -0.5775,0 -0.9515,-0.3795 -0.979,-0.9185 h -0.275 c 0.0165,0.671 0.495,1.1825 1.254,1.1825 z M 3.5694985,-0.495 V 0 h 0.484 v -0.495 z m 2.4145021,0.572 c 0.3685,0 0.6325,-0.143 0.814,-0.3135 0.4125,-0.3795 0.473,-1.067 0.473,-1.672 0,-0.5995 -0.066,-1.276 -0.473,-1.6665 -0.1815,-0.176 -0.4455,-0.3135 -0.814,-0.3135 -0.3685,0 -0.627,0.143 -0.814,0.3135 -0.4125,0.3795 -0.473,1.067 -0.473,1.6665 0,0.605 0.0605,1.2925 0.473,1.672 0.187,0.1705 0.4455,0.3135 0.814,0.3135 z m 0,-0.264 c -0.2805,0 -0.484,-0.0935 -0.627,-0.2255 -0.363,-0.3355 -0.3795,-0.9955 -0.3795,-1.496 0,-0.495 0.0165,-1.155 0.3795,-1.4905 0.143,-0.132 0.3465,-0.2255 0.627,-0.2255 0.286,0 0.484,0.088 0.6325,0.2255 0.363,0.3355 0.3795,0.9955 0.3795,1.4905 0,0.5005 -0.022,1.1605 -0.3795,1.496 -0.143,0.1375 -0.3465,0.2255 -0.6325,0.2255 z"
         id="text52"
         transform="matrix(1.3333333,0,0,1.3333333,209.6972,235.5856)"
         aria-label="5.0" /><path
         id="path53"
         d="M 0,0 V -3.685"
         style="fill:none;stroke:#231f20;stroke-width:0.5;stroke-linecap:round;stroke-linejoin:round;stroke-miterlimit:22.926;stroke-dasharray:none;stroke-opacity:1"
         transform="matrix(1.3333333,0,0,-1.3333333,230.44107,216.95293)" /><path
         style="font-weight:300;font-size:5.5px;font-family:'ZI Akkurat';fill:#231f20"
         d="m 1.5565,0.077 c 0.7975,0 1.232,-0.5775 1.232,-1.2705 0,-0.726 -0.4015,-1.276 -1.188,-1.276 -0.341,0 -0.7095,0.132 -0.9185,0.4015 l 0.1265,-1.485 h 1.848 V -3.8115 H 0.572 L 0.418,-1.793 h 0.3245 c 0.1815,-0.286 0.517,-0.418 0.858,-0.418 0.6105,0 0.913,0.462 0.913,1.0175 0,0.5775 -0.3465,1.0065 -0.957,1.0065 -0.5775,0 -0.9515,-0.3795 -0.979,-0.9185 h -0.275 c 0.0165,0.671 0.495,1.1825 1.254,1.1825 z M 3.5694985,-0.495 V 0 h 0.484 v -0.495 z m 2.5135012,0.572 c 0.7975,0 1.232,-0.5775 1.232,-1.2705 0,-0.726 -0.4015,-1.276 -1.188,-1.276 -0.341,0 -0.7095,0.132 -0.9185,0.4015 l 0.1265,-1.485 h 1.848 v -0.2585 h -2.0845 l -0.154,2.0185 h 0.3245 c 0.1815,-0.286 0.517,-0.418 0.858,-0.418 0.6105,0 0.913,0.462 0.913,1.0175 0,0.5775 -0.3465,1.0065 -0.957,1.0065 -0.5775,0 -0.9515,-0.3795 -0.979,-0.9185 h -0.275 c 0.0165,0.671 0.495,1.1825 1.254,1.1825 z"
         id="text53"
         transform="matrix(1.3333333,0,0,1.3333333,225.35933,235.5856)"
         aria-label="5.5" /><path
         id="path54"
         d="M 0,0 V -3.685"
         style="fill:none;stroke:#231f20;stroke-width:0.5;stroke-linecap:round;stroke-linejoin:round;stroke-miterlimit:22.926;stroke-dasharray:none;stroke-opacity:1"
         transform="matrix(1.3333333,0,0,-1.3333333,245.96733,216.95293)" /><path
         style="font-weight:300;font-size:5.5px;font-family:'ZI Akkurat';fill:#231f20"
         d="m 1.6555,0.077 c 0.792,0 1.243,-0.5775 1.243,-1.2815 0,-0.7535 -0.4565,-1.265 -1.2485,-1.265 -0.451,0 -0.869,0.2695 -1.0065,0.671 0,-0.9075 0.176,-1.826 1.0285,-1.826 0.528,0 0.8195,0.2915 0.858,0.7315 h 0.2805 c -0.033,-0.5995 -0.495,-0.9955 -1.1385,-0.9955 -0.396,0 -0.682,0.1705 -0.8635,0.363 -0.374,0.4015 -0.451,1.034 -0.451,1.617 0,0.5445 0.0605,1.1275 0.352,1.518 C 0.891,-0.1485 1.21,0.077 1.6555,0.077 Z M 1.661,-0.187 c -0.6105,0 -0.9405,-0.495 -0.9405,-1.0285 0,-0.5555 0.385,-1.001 0.935,-1.001 0.66,0 0.9625,0.484 0.9625,1.012 0,0.5335 -0.297,1.0175 -0.957,1.0175 z M 3.690495,-0.495 V 0 h 0.484 v -0.495 z m 2.4145021,0.572 c 0.3685,0 0.6325,-0.143 0.814,-0.3135 0.4125,-0.3795 0.473,-1.067 0.473,-1.672 0,-0.5995 -0.066,-1.276 -0.473,-1.6665 -0.1815,-0.176 -0.4455,-0.3135 -0.814,-0.3135 -0.3685,0 -0.627,0.143 -0.814,0.3135 -0.4125,0.3795 -0.473,1.067 -0.473,1.6665 0,0.605 0.0605,1.2925 0.473,1.672 0.187,0.1705 0.4455,0.3135 0.814,0.3135 z m 0,-0.264 c -0.2805,0 -0.484,-0.0935 -0.627,-0.2255 -0.363,-0.3355 -0.3795,-0.9955 -0.3795,-1.496 0,-0.495 0.0165,-1.155 0.3795,-1.4905 0.143,-0.132 0.3465,-0.2255 0.627,-0.2255 0.286,0 0.484,0.088 0.6325,0.2255 0.363,0.3355 0.3795,0.9955 0.3795,1.4905 0,0.5005 -0.022,1.1605 -0.3795,1.496 -0.143,0.1375 -0.3465,0.2255 -0.6325,0.2255 z"
         id="text54"
         transform="matrix(1.3333333,0,0,1.3333333,240.66933,235.5856)"
         aria-label="6.0" /><path
         id="path55"
         d="M 0,0 V -3.685"
         style="fill:none;stroke:#231f20;stroke-width:0.5;stroke-linecap:round;stroke-linejoin:round;stroke-miterlimit:22.926;stroke-dasharray:none;stroke-opacity:1"
         transform="matrix(1.3333333,0,0,-1.3333333,261.4936,216.95293)" /><path
         style="font-weight:300;font-size:5.5px;font-family:'ZI Akkurat';fill:#231f20"
         d="m 1.6555,0.077 c 0.792,0 1.243,-0.5775 1.243,-1.2815 0,-0.7535 -0.4565,-1.265 -1.2485,-1.265 -0.451,0 -0.869,0.2695 -1.0065,0.671 0,-0.9075 0.176,-1.826 1.0285,-1.826 0.528,0 0.8195,0.2915 0.858,0.7315 h 0.2805 c -0.033,-0.5995 -0.495,-0.9955 -1.1385,-0.9955 -0.396,0 -0.682,0.1705 -0.8635,0.363 -0.374,0.4015 -0.451,1.034 -0.451,1.617 0,0.5445 0.0605,1.1275 0.352,1.518 C 0.891,-0.1485 1.21,0.077 1.6555,0.077 Z M 1.661,-0.187 c -0.6105,0 -0.9405,-0.495 -0.9405,-1.0285 0,-0.5555 0.385,-1.001 0.935,-1.001 0.66,0 0.9625,0.484 0.9625,1.012 0,0.5335 -0.297,1.0175 -0.957,1.0175 z M 3.690495,-0.495 V 0 h 0.484 v -0.495 z m 2.5135012,0.572 c 0.7975,0 1.232,-0.5775 1.232,-1.2705 0,-0.726 -0.4015,-1.276 -1.188,-1.276 -0.341,0 -0.7095,0.132 -0.9185,0.4015 l 0.1265,-1.485 h 1.848 v -0.2585 h -2.0845 l -0.154,2.0185 h 0.3245 c 0.1815,-0.286 0.517,-0.418 0.858,-0.418 0.6105,0 0.913,0.462 0.913,1.0175 0,0.5775 -0.3465,1.0065 -0.957,1.0065 -0.5775,0 -0.9515,-0.3795 -0.979,-0.9185 h -0.275 c 0.0165,0.671 0.495,1.1825 1.254,1.1825 z"
         id="text55"
         transform="matrix(1.3333333,0,0,1.3333333,256.33067,235.5856)"
         aria-label="6.5" /><path
         id="path56"
         d="M 0,0 V -3.685"
         style="fill:none;stroke:#231f20;stroke-width:0.5;stroke-linecap:round;stroke-linejoin:round;stroke-miterlimit:22.926;stroke-dasharray:none;stroke-opacity:1"
         transform="matrix(1.3333333,0,0,-1.3333333,277.01987,216.95293)" /><path
         style="font-weight:300;font-size:5.5px;font-family:'ZI Akkurat';fill:#231f20"
         d="M 0.605,0 H 0.924 L 2.651,-3.52 V -3.8115 H 0.143 v 0.264 H 2.3595 Z M 2.4860062,-0.495 V 0 h 0.484 v -0.495 z m 2.4145021,0.572 c 0.3685,0 0.6325,-0.143 0.814,-0.3135 0.4125,-0.3795 0.473,-1.067 0.473,-1.672 0,-0.5995 -0.066,-1.276 -0.473,-1.6665 -0.1815,-0.176 -0.4455,-0.3135 -0.814,-0.3135 -0.3685,0 -0.627,0.143 -0.814,0.3135 -0.4125,0.3795 -0.473,1.067 -0.473,1.6665 0,0.605 0.0605,1.2925 0.473,1.672 0.187,0.1705 0.4455,0.3135 0.814,0.3135 z m 0,-0.264 c -0.2805,0 -0.484,-0.0935 -0.627,-0.2255 -0.363,-0.3355 -0.3795,-0.9955 -0.3795,-1.496 0,-0.495 0.0165,-1.155 0.3795,-1.4905 0.143,-0.132 0.3465,-0.2255 0.627,-0.2255 0.286,0 0.484,0.088 0.6325,0.2255 0.363,0.3355 0.3795,0.9955 0.3795,1.4905 0,0.5005 -0.022,1.1605 -0.3795,1.496 -0.143,0.1375 -0.3465,0.2255 -0.6325,0.2255 z"
         id="text56"
         transform="matrix(1.3333333,0,0,1.3333333,272.01173,235.5856)"
         aria-label="7.0" /><path
         id="path57"
         d="M 0,0 V -3.685"
         style="fill:none;stroke:#231f20;stroke-width:0.5;stroke-linecap:round;stroke-linejoin:round;stroke-miterlimit:22.926;stroke-dasharray:none;stroke-opacity:1"
         transform="matrix(1.3333333,0,0,-1.3333333,292.54627,216.95293)" /><path
         style="font-weight:300;font-size:5.5px;font-family:'ZI Akkurat';fill:#231f20"
         d="M 0.605,0 H 0.924 L 2.651,-3.52 V -3.8115 H 0.143 v 0.264 H 2.3595 Z M 2.4860062,-0.495 V 0 h 0.484 v -0.495 z m 2.5135013,0.572 c 0.7975,0 1.232,-0.5775 1.232,-1.2705 0,-0.726 -0.4015,-1.276 -1.188,-1.276 -0.341,0 -0.7095,0.132 -0.9185,0.4015 l 0.1265,-1.485 h 1.848 v -0.2585 h -2.0845 l -0.154,2.0185 h 0.3245 c 0.1815,-0.286 0.517,-0.418 0.858,-0.418 0.6105,0 0.913,0.462 0.913,1.0175 0,0.5775 -0.3465,1.0065 -0.957,1.0065 -0.5775,0 -0.9515,-0.3795 -0.979,-0.9185 h -0.275 c 0.0165,0.671 0.495,1.1825 1.254,1.1825 z"
         id="text57"
         transform="matrix(1.3333333,0,0,1.3333333,287.6732,235.5856)"
         aria-label="7.5" /><path
         id="path58-7"
         d="M 0,0 V -3.685"
         style="fill:none;stroke:#231f20;stroke-width:0.5;stroke-linecap:round;stroke-linejoin:round;stroke-miterlimit:22.926;stroke-dasharray:none;stroke-opacity:1"
         transform="matrix(1.3333333,0,0,-1.3333333,308.07253,216.95293)" /><path
         style="font-weight:300;font-size:5.5px;font-family:'ZI Akkurat';fill:#231f20"
         d="m 1.606,0.077 c 0.682,0 1.265,-0.4015 1.265,-1.0835 0,-0.429 -0.275,-0.8415 -0.7095,-0.9845 0.374,-0.1375 0.6215,-0.5005 0.6215,-0.88 0,-0.638 -0.5225,-1.0175 -1.177,-1.0175 -0.6545,0 -1.177,0.3795 -1.177,1.0175 0,0.3795 0.2475,0.7425 0.6215,0.88 -0.4345,0.143 -0.7095,0.5555 -0.7095,0.9845 0,0.682 0.583,1.0835 1.265,1.0835 z m 0,-2.189 c -0.5005,0 -0.891,-0.2695 -0.891,-0.77 0,-0.4895 0.4015,-0.759 0.891,-0.759 0.4895,0 0.891,0.2695 0.891,0.759 0,0.5005 -0.3905,0.77 -0.891,0.77 z m 0,1.936 c -0.5445,0 -0.9845,-0.3025 -0.9845,-0.847 0,-0.5445 0.44,-0.847 0.9845,-0.847 0.5445,0 0.9845,0.3025 0.9845,0.847 0,0.5445 -0.44,0.847 -0.9845,0.847 z M 3.684998,-0.495 V 0 h 0.484 v -0.495 z m 2.4145021,0.572 c 0.3685,0 0.6325,-0.143 0.814,-0.3135 0.4125,-0.3795 0.473,-1.067 0.473,-1.672 0,-0.5995 -0.066,-1.276 -0.473,-1.6665 -0.1815,-0.176 -0.4455,-0.3135 -0.814,-0.3135 -0.3685,0 -0.627,0.143 -0.814,0.3135 -0.4125,0.3795 -0.473,1.067 -0.473,1.6665 0,0.605 0.0605,1.2925 0.473,1.672 0.187,0.1705 0.4455,0.3135 0.814,0.3135 z m 0,-0.264 c -0.2805,0 -0.484,-0.0935 -0.627,-0.2255 -0.363,-0.3355 -0.3795,-0.9955 -0.3795,-1.496 0,-0.495 0.0165,-1.155 0.3795,-1.4905 0.143,-0.132 0.3465,-0.2255 0.627,-0.2255 0.286,0 0.484,0.088 0.6325,0.2255 0.363,0.3355 0.3795,0.9955 0.3795,1.4905 0,0.5005 -0.022,1.1605 -0.3795,1.496 -0.143,0.1375 -0.3465,0.2255 -0.6325,0.2255 z"
         id="text58"
         transform="matrix(1.3333333,0,0,1.3333333,302.77867,235.5856)"
         aria-label="8.0" /><path
         style="font-weight:300;font-size:8px;font-family:'ZI Akkurat';fill:#231f20"
         d="m 2.24,0.056 c 0.224,0 0.424,-0.032 0.624,-0.096 v -0.352 c -0.208,0.048 -0.376,0.072 -0.592,0.072 -0.584,0 -0.72,-0.336 -0.72,-0.776 V -3.632 H 2.808 V -4 H 1.552 v -1.2 l -0.4,0.096 V -4 H 0.208 v 0.368 h 0.944 v 2.592 c 0,0.64 0.304,1.096 1.088,1.096 z M 3.8240018,-4 v 4 h 0.408 v -4 z m -0.072,-1.672 v 0.592 h 0.544 V -5.672 Z M 5.7120023,0 h 0.4 v -2.16 c 0,-0.856 0.44,-1.576 1.208,-1.576 0.664,0 0.968,0.44 0.968,1.144 V 0 h 0.416 v -2.264 c 0,-0.808 0.44,-1.472 1.192,-1.472 0.6959997,0 0.9679997,0.44 0.9679997,1.144 V 0 h 0.4 v -2.64 c 0,-0.856 -0.392,-1.472 -1.3279997,-1.472 -0.672,0 -1.104,0.368 -1.32,0.864 -0.16,-0.512 -0.56,-0.864 -1.248,-0.864 -0.584,0 -1.072,0.36 -1.256,0.896 L 6.0800023,-4 h -0.368 z m 8.5520047,0.112 c 0.8,0 1.52,-0.56 1.64,-1.312 h -0.416 c -0.096,0.512 -0.592,0.928 -1.224,0.928 -0.896,0 -1.416,-0.744 -1.432,-1.632 h 3.16 c 0.008,-0.112 0.008,-0.168 0.008,-0.264 0,-1.064 -0.664,-1.944 -1.768,-1.944 -0.584,0 -1.056,0.248 -1.4,0.704 -0.32,0.424 -0.4,0.92 -0.4,1.424 0,0.608 0.2,1.152 0.528,1.536 0.264,0.304 0.728,0.56 1.304,0.56 z m -1.424,-2.376 c 0.016,-0.784 0.544,-1.472 1.392,-1.472 0.864,0 1.336,0.712 1.352,1.472 z m 7.4,3.288 0.248,-0.192 c -0.784,-1.008 -1.192,-2.104 -1.192,-3.416 0,-1.312 0.408,-2.408 1.192,-3.416 l -0.248,-0.192 c -0.864,0.968 -1.32,2.36 -1.32,3.608 0,1.248 0.456,2.64 1.32,3.608 z M 21.39201,0 h 0.4 v -2.096 c 0,-0.888 0.464,-1.624 1.352,-1.624 0.712,0 1.056,0.472 1.056,1.144 V 0 h 0.4 v -2.616 c 0,-0.888 -0.504,-1.496 -1.416,-1.496 -0.56,0 -1.184,0.328 -1.392,0.88 L 21.76001,-4 h -0.368 z m 5.935995,0.112 c 0.832,0 1.568,-0.424 1.568,-1.24 0,-0.48 -0.352,-0.984 -1.104,-1.088 l -0.76,-0.104 c -0.6,-0.08 -0.776,-0.328 -0.776,-0.656 0,-0.448 0.448,-0.76 1.032,-0.76 0.584,0 1.056,0.264 1.112,0.84 h 0.4 c -0.024,-0.72 -0.648,-1.216 -1.512,-1.216 -0.752,0 -1.44,0.464 -1.44,1.176 0,0.608 0.456,0.928 1.128,1.016 l 0.776,0.104 c 0.488,0.064 0.736,0.36 0.736,0.712 0,0.544 -0.496,0.832 -1.16,0.832 -0.656,0 -1.176,-0.288 -1.24,-0.944 h -0.408 c 0.04,0.824 0.696,1.328 1.648,1.328 z m 2.376,0.912 c 0.864,-0.968 1.32,-2.36 1.32,-3.608 0,-1.248 -0.456,-2.64 -1.32,-3.608 l -0.248,0.192 c 0.784,1.008 1.192,2.104 1.192,3.416 0,1.312 -0.408,2.408 -1.192,3.416 z"
         id="text59"
         transform="matrix(1.3333333,0,0,1.3333333,161.1972,250.23987)"
         aria-label="time (ns)" /><path
         style="font-weight:300;font-size:8px;font-family:'ZI Akkurat';fill:#231f20"
         d="m 1.792,0.112 c 0.616,0 1.224,-0.312 1.44,-0.88 0,0.424 0.136,0.8 0.632,0.8 0.064,0 0.136,-0.008 0.192,-0.024 v -0.352 c -0.032,0.008 -0.08,0.008 -0.112,0.008 -0.272,0 -0.312,-0.16 -0.312,-0.432 v -1.976 c 0,-0.92 -0.608,-1.368 -1.52,-1.368 -0.8,0 -1.464,0.44 -1.52,1.264 h 0.4 c 0.04,-0.6 0.536,-0.888 1.136,-0.888 0.616,0 1.104,0.288 1.104,0.96 v 0.352 L 1.76,-2.32 c -0.8,0.056 -1.344,0.496 -1.344,1.208 0,0.752 0.6,1.224 1.376,1.224 z m 0.032,-0.368 c -0.568,0 -1,-0.304 -1,-0.864 0,-0.472 0.36,-0.808 0.976,-0.848 l 1.432,-0.088 v 0.208 c 0,0.776 -0.4,1.592 -1.408,1.592 z M 5.1359983,0 h 0.4 v -2.16 c 0,-0.856 0.44,-1.576 1.208,-1.576 0.664,0 0.968,0.44 0.968,1.144 V 0 h 0.416 v -2.264 c 0,-0.808 0.44,-1.472 1.192,-1.472 0.6959997,0 0.9679997,0.44 0.9679997,1.144 V 0 h 0.4 v -2.64 c 0,-0.856 -0.392,-1.472 -1.3279997,-1.472 -0.672,0 -1.104,0.368 -1.32,0.864 -0.16,-0.512 -0.56,-0.864 -1.248,-0.864 -0.584,0 -1.072,0.36 -1.256,0.896 L 5.5039983,-4 h -0.368 z m 6.9920047,1.592 h 0.4 v -2.32 c 0.224,0.512 0.792,0.84 1.376,0.84 0.48,0 0.856,-0.168 1.128,-0.424 0.432,-0.4 0.632,-1.016 0.632,-1.696 0,-0.712 -0.208,-1.328 -0.672,-1.72 -0.272,-0.232 -0.624,-0.384 -1.096,-0.384 -0.552,0 -1.144,0.344 -1.368,0.872 l -0.032,-0.76 h -0.368 z m 1.776,-1.872 c -0.376,0 -0.656,-0.128 -0.864,-0.32 -0.376,-0.344 -0.52,-0.808 -0.52,-1.4 0,-0.552 0.16,-1.04 0.528,-1.392 0.208,-0.192 0.48,-0.328 0.84,-0.328 0.352,0 0.624,0.112 0.824,0.288 0.384,0.328 0.544,0.864 0.544,1.432 0,0.512 -0.136,1.016 -0.456,1.36 -0.208,0.224 -0.504,0.36 -0.896,0.36 z m 3.767994,0.328 c 0.168,0 0.272,-0.024 0.36,-0.048 v -0.36 c -0.112,0.016 -0.184,0.024 -0.344,0.024 -0.336,0 -0.416,-0.208 -0.416,-0.48 v -4.976 h -0.4 V -0.8 c 0,0.584 0.288,0.848 0.8,0.848 z M 18.911999,-4 v 4 h 0.408 v -4 z m -0.072,-1.672 v 0.592 h 0.544 V -5.672 Z M 22.296,0.056 c 0.224,0 0.424,-0.032 0.624,-0.096 v -0.352 c -0.208,0.048 -0.376,0.072 -0.592,0.072 -0.584,0 -0.72,-0.336 -0.72,-0.776 v -2.536 h 1.256 V -4 h -1.256 v -1.2 l -0.4,0.096 V -4 h -0.944 v 0.368 h 0.944 v 2.592 c 0,0.64 0.304,1.096 1.088,1.096 z m 2.960002,0.056 c 0.6,0 1.112,-0.336 1.336,-0.864 l 0.032,0.752 h 0.368 v -4 h -0.4 v 2.08 c 0,0.896 -0.384,1.64 -1.312,1.64 -0.704,0 -1.048,-0.464 -1.048,-1.16 V -4 h -0.4 v 2.584 c 0,0.896 0.52,1.528 1.424,1.528 z m 4.728006,0 c 0.552,0 1.136,-0.336 1.36,-0.872 l 0.032,0.76 h 0.376 v -5.792 h -0.408 v 2.488 c -0.184,-0.448 -0.68,-0.808 -1.328,-0.808 -0.496,0 -0.888,0.176 -1.168,0.44 -0.432,0.408 -0.64,1.024 -0.64,1.68 0,0.688 0.208,1.328 0.672,1.72 0.272,0.232 0.632,0.384 1.104,0.384 z m 0.008,-0.392 c -0.344,0 -0.624,-0.112 -0.832,-0.288 -0.384,-0.32 -0.544,-0.864 -0.544,-1.432 0,-0.512 0.144,-1.024 0.464,-1.36 0.216,-0.224 0.512,-0.36 0.896,-0.36 0.376,0 0.656,0.128 0.864,0.32 0.376,0.344 0.512,0.808 0.512,1.4 0,0.552 -0.144,1.048 -0.52,1.392 -0.208,0.192 -0.48,0.328 -0.84,0.328 z m 4.807994,0.392 c 0.8,0 1.52,-0.56 1.64,-1.312 h -0.416 c -0.096,0.512 -0.592,0.928 -1.224,0.928 -0.896,0 -1.416,-0.744 -1.432,-1.632 h 3.16 c 0.008,-0.112 0.008,-0.168 0.008,-0.264 0,-1.064 -0.664,-1.944 -1.768,-1.944 -0.584,0 -1.056,0.248 -1.4,0.704 -0.32,0.424 -0.4,0.92 -0.4,1.424 0,0.608 0.2,1.152 0.528,1.536 0.264,0.304 0.728,0.56 1.304,0.56 z m -1.424,-2.376 c 0.016,-0.784 0.544,-1.472 1.392,-1.472 0.864,0 1.336,0.712 1.352,1.472 z m 7.400001,3.288 0.248,-0.192 c -0.784,-1.008 -1.192,-2.104 -1.192,-3.416 0,-1.312 0.408,-2.408 1.192,-3.416 l -0.248,-0.192 c -0.864,0.968 -1.32,2.36 -1.32,3.608 0,1.248 0.456,2.64 1.32,3.608 z m 2.200003,-0.912 c 0.616,0 1.224,-0.312 1.44,-0.88 0,0.424 0.136,0.8 0.632,0.8 0.064,0 0.136,-0.008 0.192,-0.024 v -0.352 c -0.032,0.008 -0.08,0.008 -0.112,0.008 -0.272,0 -0.312,-0.16 -0.312,-0.432 v -1.976 c 0,-0.92 -0.608,-1.368 -1.52,-1.368 -0.8,0 -1.464,0.44 -1.52,1.264 h 0.4 c 0.04,-0.6 0.536,-0.888 1.136,-0.888 0.616,0 1.104,0.288 1.104,0.96 v 0.352 l -1.472,0.104 c -0.8,0.056 -1.344,0.496 -1.344,1.208 0,0.752 0.6,1.224 1.376,1.224 z m 0.032,-0.368 c -0.568,0 -1,-0.304 -1,-0.864 0,-0.472 0.36,-0.808 0.976,-0.848 l 1.432,-0.088 v 0.208 c 0,0.776 -0.4,1.592 -1.408,1.592 z M 46.303997,-0.72 V 0 h 0.704 v -0.72 z m 3.327996,0.832 c 0.6,0 1.112,-0.336 1.336,-0.864 l 0.032,0.752 h 0.368 v -4 h -0.4 v 2.08 c 0,0.896 -0.384,1.64 -1.312,1.64 -0.704,0 -1.048,-0.464 -1.048,-1.16 V -4 h -0.4 v 2.584 c 0,0.896 0.52,1.528 1.424,1.528 z M 52.8,-0.72 V 0 h 0.704 v -0.72 z m 1.800001,1.744 c 0.864,-0.968 1.32,-2.36 1.32,-3.608 0,-1.248 -0.456,-2.64 -1.32,-3.608 l -0.248,0.192 c 0.784,1.008 1.192,2.104 1.192,3.416 0,1.312 -0.408,2.408 -1.192,3.416 z"
         id="text60"
         clip-path="url(#clipPath60)"
         transform="matrix(0,-1.3333333,1.3333167,0,9.3457333,155.35053)"
         aria-label="amplitude (a.u.)" /></g></g></svg>
